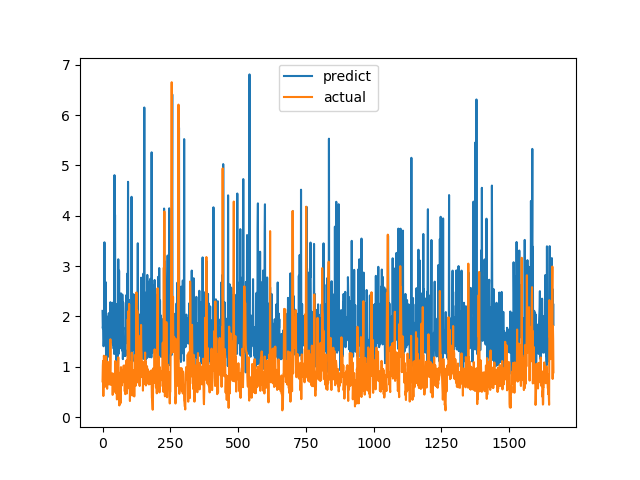

The data file committed next to this chart (first rows):
predict, actual
2.109, 0.7094
1.763, 1.015
1.827, 1.116
1.412, 0.4183
1.407, 1.002
1.421, 1.219
1.63, 1.143
3.472, 0.6528
1.439, 0.6747
1.675, 0.601
2.074, 0.6695
2.684, 0.6538
1.718, 0.7814
1.22, 1.206
2.009, 0.8469
1.643, 0.8286
1.065, 0.6482
1.385, 0.5624
1.594, 0.7183
1.444, 1.1
1.251, 0.9542
1.904, 0.729
1.202, 0.6694
2.064, 0.8631
1.303, 0.6465
1.421, 0.8223
1.24, 0.9236
1.471, 0.8301
1.605, 1.067
2.282, 1.546
1.479, 0.6827
1.516, 0.6386
1.929, 0.6464
1.796, 0.6881
1.501, 0.7274
1.646, 0.65
1.842, 0.8694
2.27, 0.4409
1.436, 0.4519
1.812, 0.7575
1.509, 0.4952
1.358, 0.6851
2.274, 0.7244
1.253, 0.8654
4.805, 0.74
1.995, 0.8071
4.018, 0.8204
2.063, 1.114
1.32, 1.109
2.105, 0.4751
1.112, 1.039
2.244, 0.9458
2.159, 0.7878
1.059, 0.3505
1.069, 0.9368
1.685, 0.9868
1.139, 0.647
2.169, 1.03
3.135, 1.187
2.144, 0.9329
... 1,604 more rows
